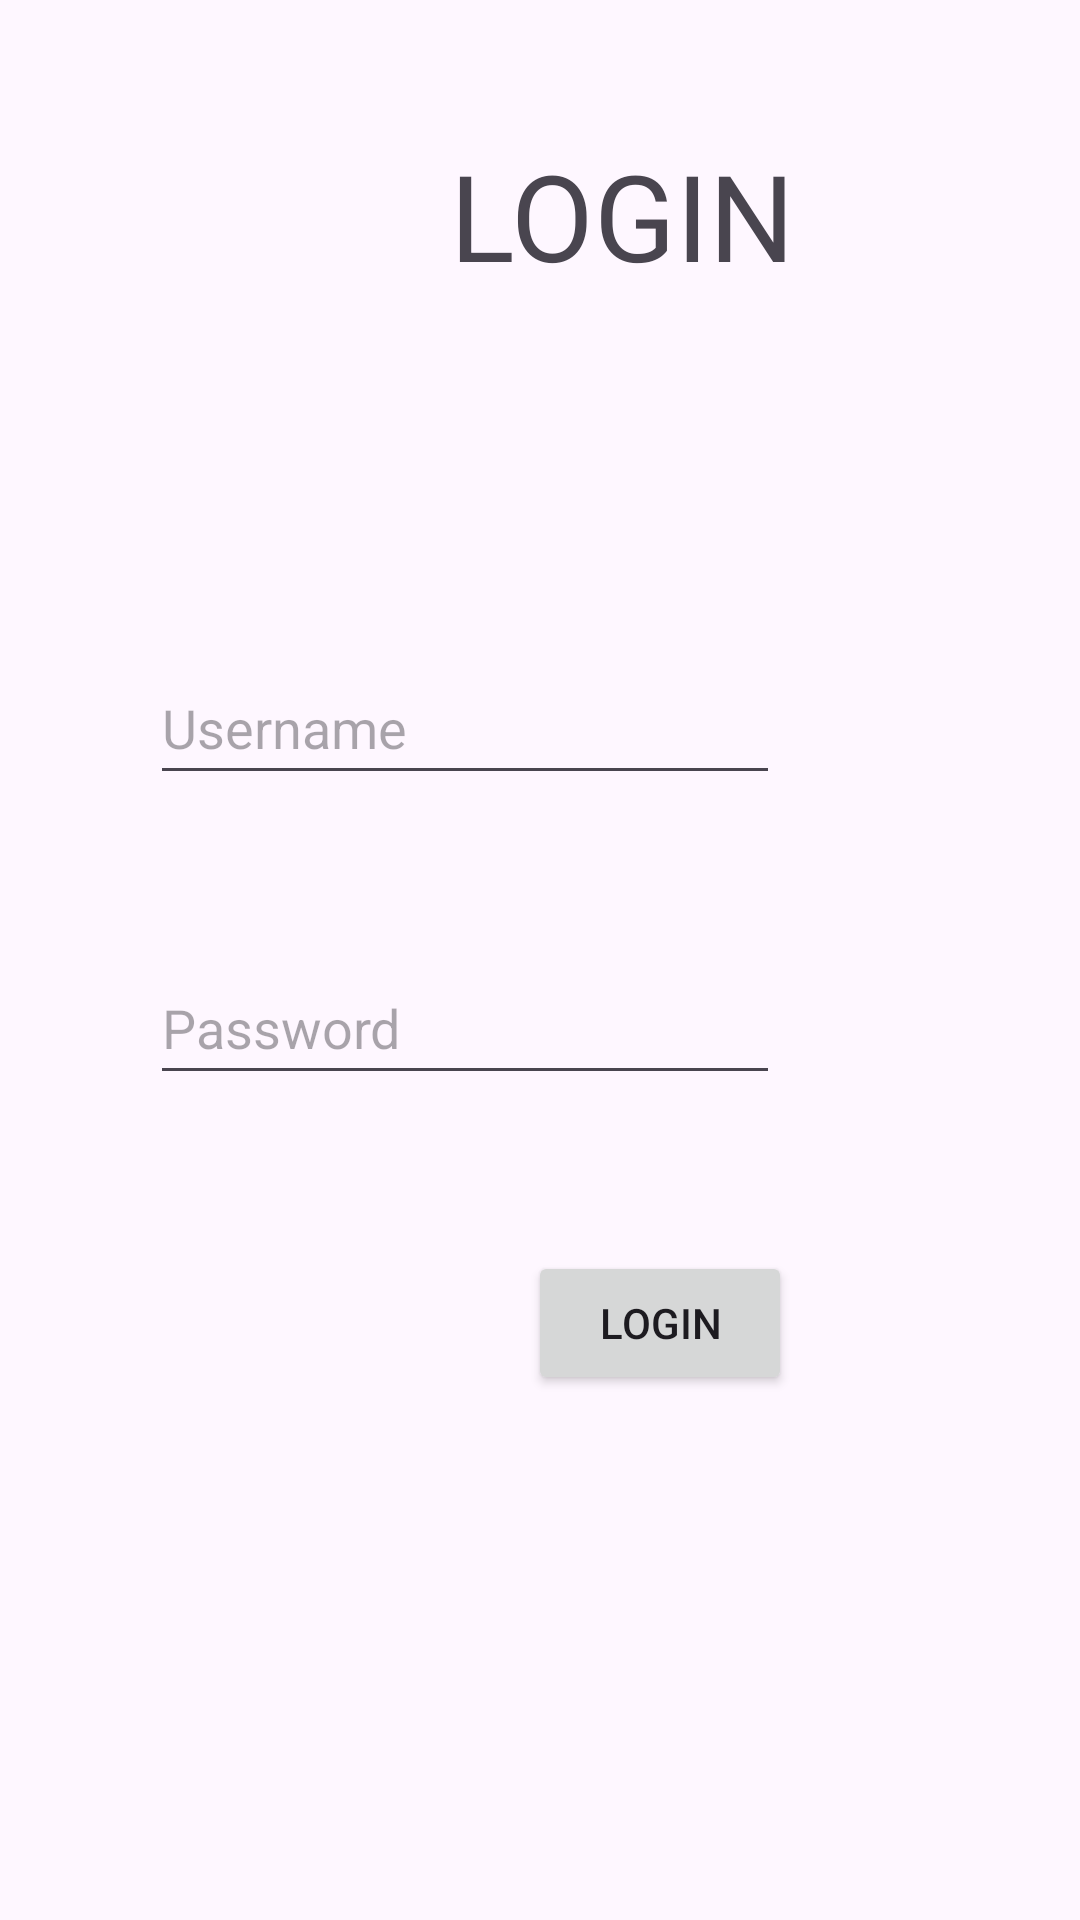

Android layout source for this screen:
<!-- AndroidManifest.xml: application theme Theme.MeetMeWhereJerry -->
<!-- res/layout/activity_main.xml -->
<?xml version="1.0" encoding="utf-8"?>
<androidx.constraintlayout.widget.ConstraintLayout xmlns:android="http://schemas.android.com/apk/res/android"
    xmlns:app="http://schemas.android.com/apk/res-auto"
    xmlns:tools="http://schemas.android.com/tools"
    android:id="@+id/main"
    android:layout_width="match_parent"
    android:layout_height="match_parent"
    tools:context=".MainActivity">

    <TextView
        android:id="@+id/loginTv"
        android:layout_width="128dp"
        android:layout_height="68dp"
        android:layout_marginStart="150dp"
        android:layout_marginTop="46dp"
        android:layout_marginEnd="164dp"
        android:layout_marginBottom="571dp"
        android:text="LOGIN"
        android:textSize="40sp"
        app:layout_constraintBottom_toBottomOf="parent"
        app:layout_constraintEnd_toEndOf="parent"
        app:layout_constraintHorizontal_bias="0.0"
        app:layout_constraintStart_toStartOf="parent"
        app:layout_constraintTop_toTopOf="parent"
        app:layout_constraintVertical_bias="0.028" />

    <EditText
        android:id="@+id/usernameEt"
        android:layout_width="wrap_content"
        android:layout_height="wrap_content"
        android:layout_marginTop="104dp"
        android:layout_marginEnd="100dp"
        android:ems="10"
        android:hint="Username"
        android:inputType="text"
        android:minHeight="48dp"
        app:layout_constraintEnd_toEndOf="parent"
        app:layout_constraintTop_toBottomOf="@+id/loginTv" />

    <EditText
        android:id="@+id/passwordEt"
        android:layout_width="wrap_content"
        android:layout_height="wrap_content"
        android:layout_marginTop="52dp"
        android:layout_marginEnd="100dp"
        android:ems="10"
        android:hint="Password"
        android:inputType="text"
        android:minHeight="48dp"
        app:layout_constraintEnd_toEndOf="parent"
        app:layout_constraintTop_toBottomOf="@+id/usernameEt" />

    <Button
        android:id="@+id/loginBtn"
        android:layout_width="wrap_content"
        android:layout_height="wrap_content"
        android:layout_marginStart="176dp"
        android:layout_marginTop="52dp"
        android:text="LOGIN"
        app:layout_constraintStart_toStartOf="parent"
        app:layout_constraintTop_toBottomOf="@id/passwordEt" />


</androidx.constraintlayout.widget.ConstraintLayout>
<!-- resources referenced by this layout -->
<resources>
  <style name="Theme.MeetMeWhereJerry" parent="Base.Theme.MeetMeWhereJerry" />
  <style name="Base.Theme.MeetMeWhereJerry" parent="Theme.Material3.DayNight.NoActionBar">
          
          
      </style>
</resources>
